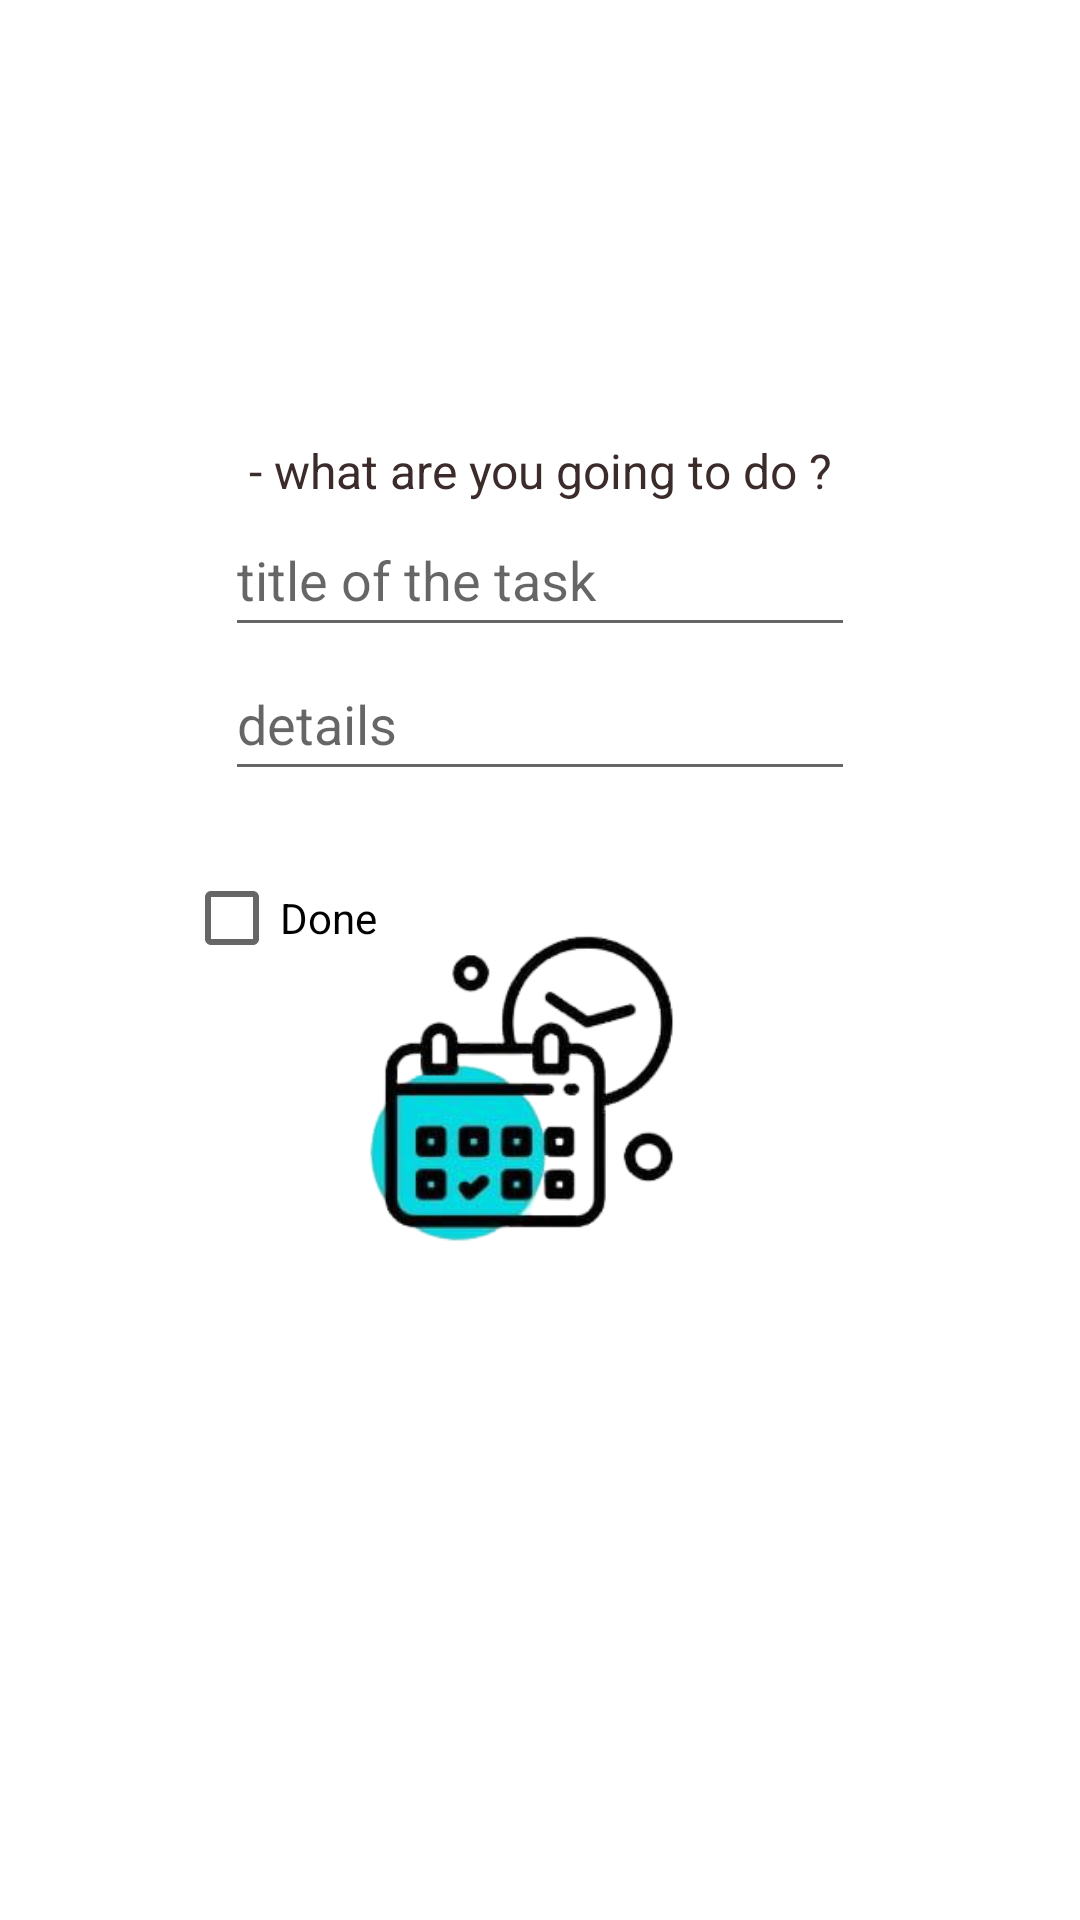

Reconstruct the res/layout file that produces this screen, plus the resources it refers to.
<!-- AndroidManifest.xml: application theme Theme.ProjectToDo -->
<!-- res/layout/fragment_to_do.xml -->
<?xml version="1.0" encoding="utf-8"?>
<androidx.constraintlayout.widget.ConstraintLayout xmlns:android="http://schemas.android.com/apk/res/android"
    xmlns:app="http://schemas.android.com/apk/res-auto"
    xmlns:tools="http://schemas.android.com/tools"

    android:layout_width="match_parent"
    android:layout_height="match_parent"
    android:layout_margin="0sp"
    android:background="@drawable/back_ground2"
    android:backgroundTint="#02F8AD9D"
    android:backgroundTintMode="add"
    android:gravity="center"
    android:orientation="vertical"
    android:id="@+id/linearLayout">

    <TextView
        android:id="@+id/title_to_do"
        android:layout_width="wrap_content"
        android:layout_height="wrap_content"
        android:layout_marginTop="146dp"
        android:text="@string/title_to_do"
        android:textColor="#3C2B2B"
        android:textSize="16sp"
        app:layout_constraintEnd_toEndOf="parent"
        app:layout_constraintStart_toStartOf="parent"
        app:layout_constraintTop_toTopOf="parent"
        tools:layout_conversion_absoluteHeight="19dp"
        tools:layout_conversion_absoluteWidth="171dp" />

    <EditText
        android:id="@+id/to_doEditText"
        android:layout_width="wrap_content"
        android:layout_height="wrap_content"
        android:ems="10"
        android:hint="@string/hint_to_do"
        android:inputType="textPersonName"
        android:minHeight="48dp"
        android:textColor="#F02B421D"
        app:layout_constraintEnd_toEndOf="parent"
        app:layout_constraintStart_toStartOf="parent"
        app:layout_constraintTop_toBottomOf="@+id/title_to_do"
        tools:layout_conversion_absoluteHeight="48dp"
        tools:layout_conversion_absoluteWidth="210dp" />

    <EditText
        android:id="@+id/details_to_do"
        android:layout_width="wrap_content"
        android:layout_height="wrap_content"
        android:ems="10"
        android:hint="@string/details_to_do"
        android:inputType="textPersonName"
        android:minHeight="48dp"
        android:textColor="#5C2A1A"
        app:layout_constraintEnd_toEndOf="parent"
        app:layout_constraintStart_toStartOf="parent"
        app:layout_constraintTop_toBottomOf="@+id/to_doEditText"
        tools:layout_conversion_absoluteHeight="48dp"
        tools:layout_conversion_absoluteWidth="210dp" />

    <TextView
        android:id="@+id/date_img"
        android:layout_width="wrap_content"
        android:layout_height="wrap_content"
        android:backgroundTint="#B9335130"
        app:layout_constraintBottom_toBottomOf="parent"
        app:layout_constraintEnd_toEndOf="parent"
        app:layout_constraintHorizontal_bias="0.498"
        app:layout_constraintStart_toStartOf="parent"
        app:layout_constraintTop_toBottomOf="@+id/details_to_do"
        app:layout_constraintVertical_bias="0.434" />

    <CheckBox
        android:id="@+id/done_check_box"
        android:layout_width="130dp"
        android:layout_height="wrap_content"
        android:layout_marginBottom="14dp"
        android:backgroundTint="#C9CBA3"
        android:text="@string/done_check_box"
        app:layout_constraintBottom_toBottomOf="parent"
        app:layout_constraintEnd_toEndOf="parent"
        app:layout_constraintHorizontal_bias="0.266"
        app:layout_constraintStart_toStartOf="parent"
        app:layout_constraintTop_toTopOf="parent"
        app:layout_constraintVertical_bias="0.488"
        tools:layout_conversion_absoluteHeight="48dp"
        tools:layout_conversion_absoluteWidth="64dp" />

    <ImageView
        android:id="@+id/calender_img"
        android:layout_width="200dp"
        android:layout_height="200dp"
        app:layout_constraintBottom_toBottomOf="parent"
        app:layout_constraintEnd_toEndOf="parent"
        app:layout_constraintHorizontal_bias="0.478"
        app:layout_constraintStart_toStartOf="parent"
        app:layout_constraintTop_toBottomOf="@+id/title_to_do"
        app:layout_constraintVertical_bias="0.341"
        app:srcCompat="@drawable/calender1"
        tools:layout_conversion_absoluteHeight="120dp"
        tools:layout_conversion_absoluteWidth="120dp" />

</androidx.constraintlayout.widget.ConstraintLayout>
<!-- resources referenced by this layout -->
<resources>
  <!-- drawable calender1: png bitmap (drawable, 43549 bytes) -->
  <string name="details_to_do"> details  </string>
  <string name="done_check_box"> Done </string>
  <string name="hint_to_do">  title of the  task  </string>
  <string name="title_to_do">     - what are you going to do ? </string>
  <style name="Theme.ProjectToDo" parent="Theme.MaterialComponents.DayNight.DarkActionBar">
          
          <item name="colorPrimary">@color/black</item>
          <item name="colorPrimaryVariant">@color/black</item>
          <item name="colorOnPrimary">@color/white</item>
          
          <item name="colorSecondary">@color/teal_200</item>
          <item name="colorSecondaryVariant">@color/teal_700</item>
          <item name="colorOnSecondary">@color/black</item>
          
          <item name="android:statusBarColor" tools:targetApi="l">?attr/colorPrimaryVariant</item>
          
      </style>
  <!-- not gathered from this repository: default colours our renderer supplied (Android Studio template values) -->
  <color name="teal_200">#FF03DAC5</color>
  <color name="teal_700">#FF018786</color>
  <color name="black">#FF000000</color>
  <color name="white">#FFFFFFFF</color>
</resources>
